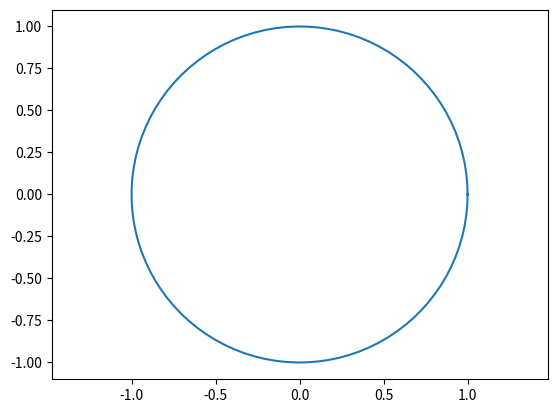

Python code for this plot:
import matplotlib.pyplot as plt
import numpy as np

t = np.linspace(0, 2 * np.pi, 100)
r = 1

x = r * np.cos(t)
y = r * np.sin(t)

plt.plot(x,y)
plt.axis('equal')
plt.show()